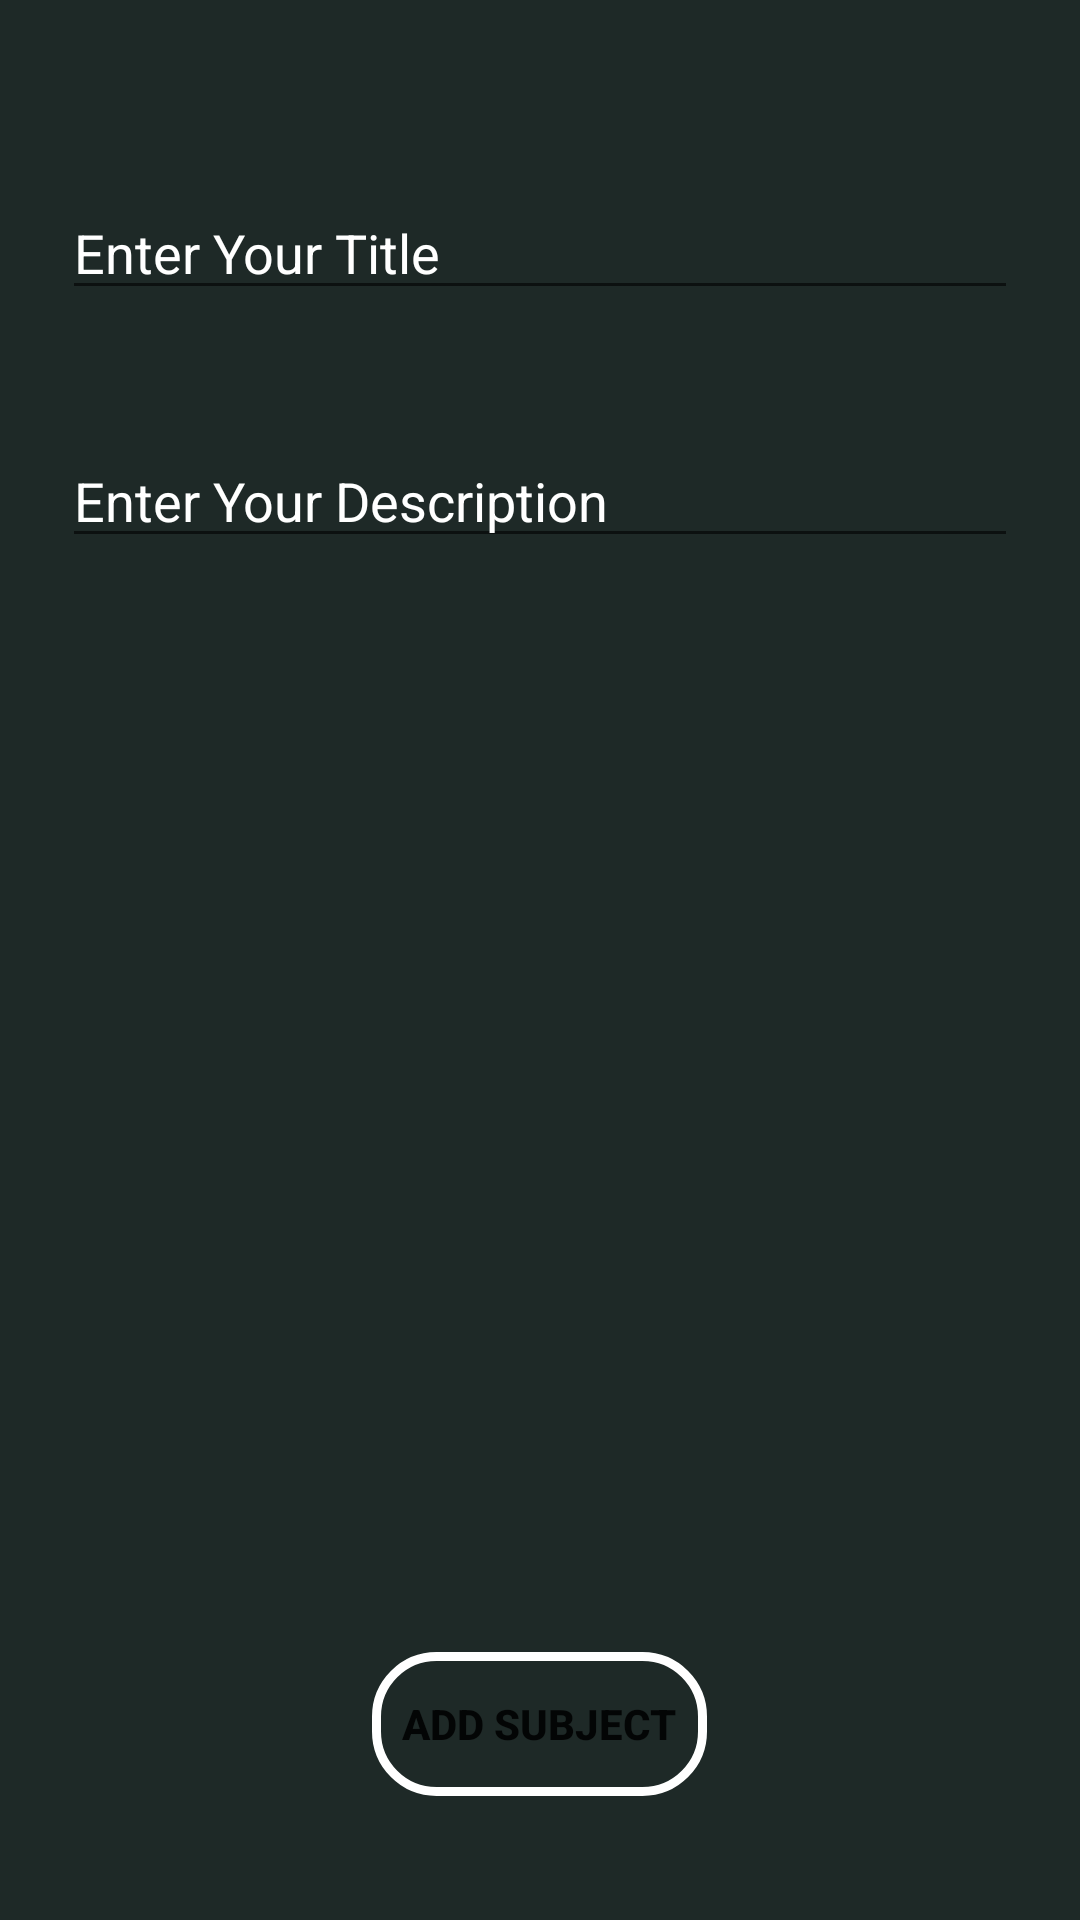

Android layout source for this screen:
<!-- AndroidManifest.xml: application theme Theme.SqliteDemo -->
<!-- res/layout/activity_add_subject.xml -->
<?xml version="1.0" encoding="utf-8"?>
<RelativeLayout xmlns:android="http://schemas.android.com/apk/res/android"
    xmlns:app="http://schemas.android.com/apk/res-auto"
    xmlns:tools="http://schemas.android.com/tools"
    android:layout_width="match_parent"
    android:layout_height="match_parent"
    android:background="@color/gray"
    tools:context=".add_subject">

    <LinearLayout
        android:layout_width="match_parent"
        android:layout_height="match_parent"
        android:layout_marginTop="20pt"
        android:orientation="vertical">

        <EditText
            android:id="@+id/title_edit_text"
            android:layout_width="match_parent"
            android:layout_height="wrap_content"
            android:layout_margin="10pt"
            android:ems="10"
            android:hint="Enter Your Title"
            android:inputType="textPersonName"
            android:textColor="#FFFFFF"
            android:textColorHint="#FFFFFF" />

        <EditText
            android:id="@+id/desc_edit_text"
            android:layout_width="match_parent"
            android:layout_height="wrap_content"
            android:layout_margin="10pt"
            android:ems="10"
            android:hint="Enter Your Description"
            android:inputType="textPersonName"
            android:textColor="#FFFFFF"
            android:textColorHint="#FFFFFF" />
    </LinearLayout>

    <Button
        android:id="@+id/add_btn"
        android:layout_width="wrap_content"
        android:layout_height="wrap_content"
        android:layout_alignParentBottom="true"
        android:layout_centerHorizontal="true"
        android:layout_marginBottom="20pt"
        android:background="@drawable/button_style"
        android:text="Add Subject"
        android:textStyle="bold"
        app:backgroundTint="@color/gray"
        app:backgroundTintMode="add" />
</RelativeLayout>
<!-- resources referenced by this layout -->
<resources>
  <color name="gray">#1e2927</color>
  <!-- drawable button_style (drawable) -->
  <?xml version="1.0" encoding="utf-8"?>
  <shape xmlns:android="http://schemas.android.com/apk/res/android">
  
  
      <corners android:radius="20dp"/>
      <stroke android:color="@color/white"
          android:width="3dp"/>
      <padding android:top="10dp" android:right="10dp" android:left="10dp" android:bottom="10dp"/>
  
  </shape>
  <style name="Theme.SqliteDemo" parent="Theme.MaterialComponents.DayNight.DarkActionBar">
          
          <item name="colorPrimary">@color/purple_500</item>
          <item name="colorPrimaryVariant">@color/purple_700</item>
          <item name="colorOnPrimary">@color/white</item>
          
          <item name="colorSecondary">@color/teal_200</item>
          <item name="colorSecondaryVariant">@color/teal_700</item>
          <item name="colorOnSecondary">@color/black</item>
          
          <item name="android:statusBarColor" tools:targetApi="l">?attr/colorPrimaryVariant</item>
          
      </style>
  <color name="white">#FFFFFFFF</color>
  <color name="purple_500">#FF6200EE</color>
  <color name="purple_700">#FF3700B3</color>
  <color name="teal_200">#FF03DAC5</color>
  <color name="teal_700">#FF018786</color>
  <color name="black">#FF000000</color>
</resources>
